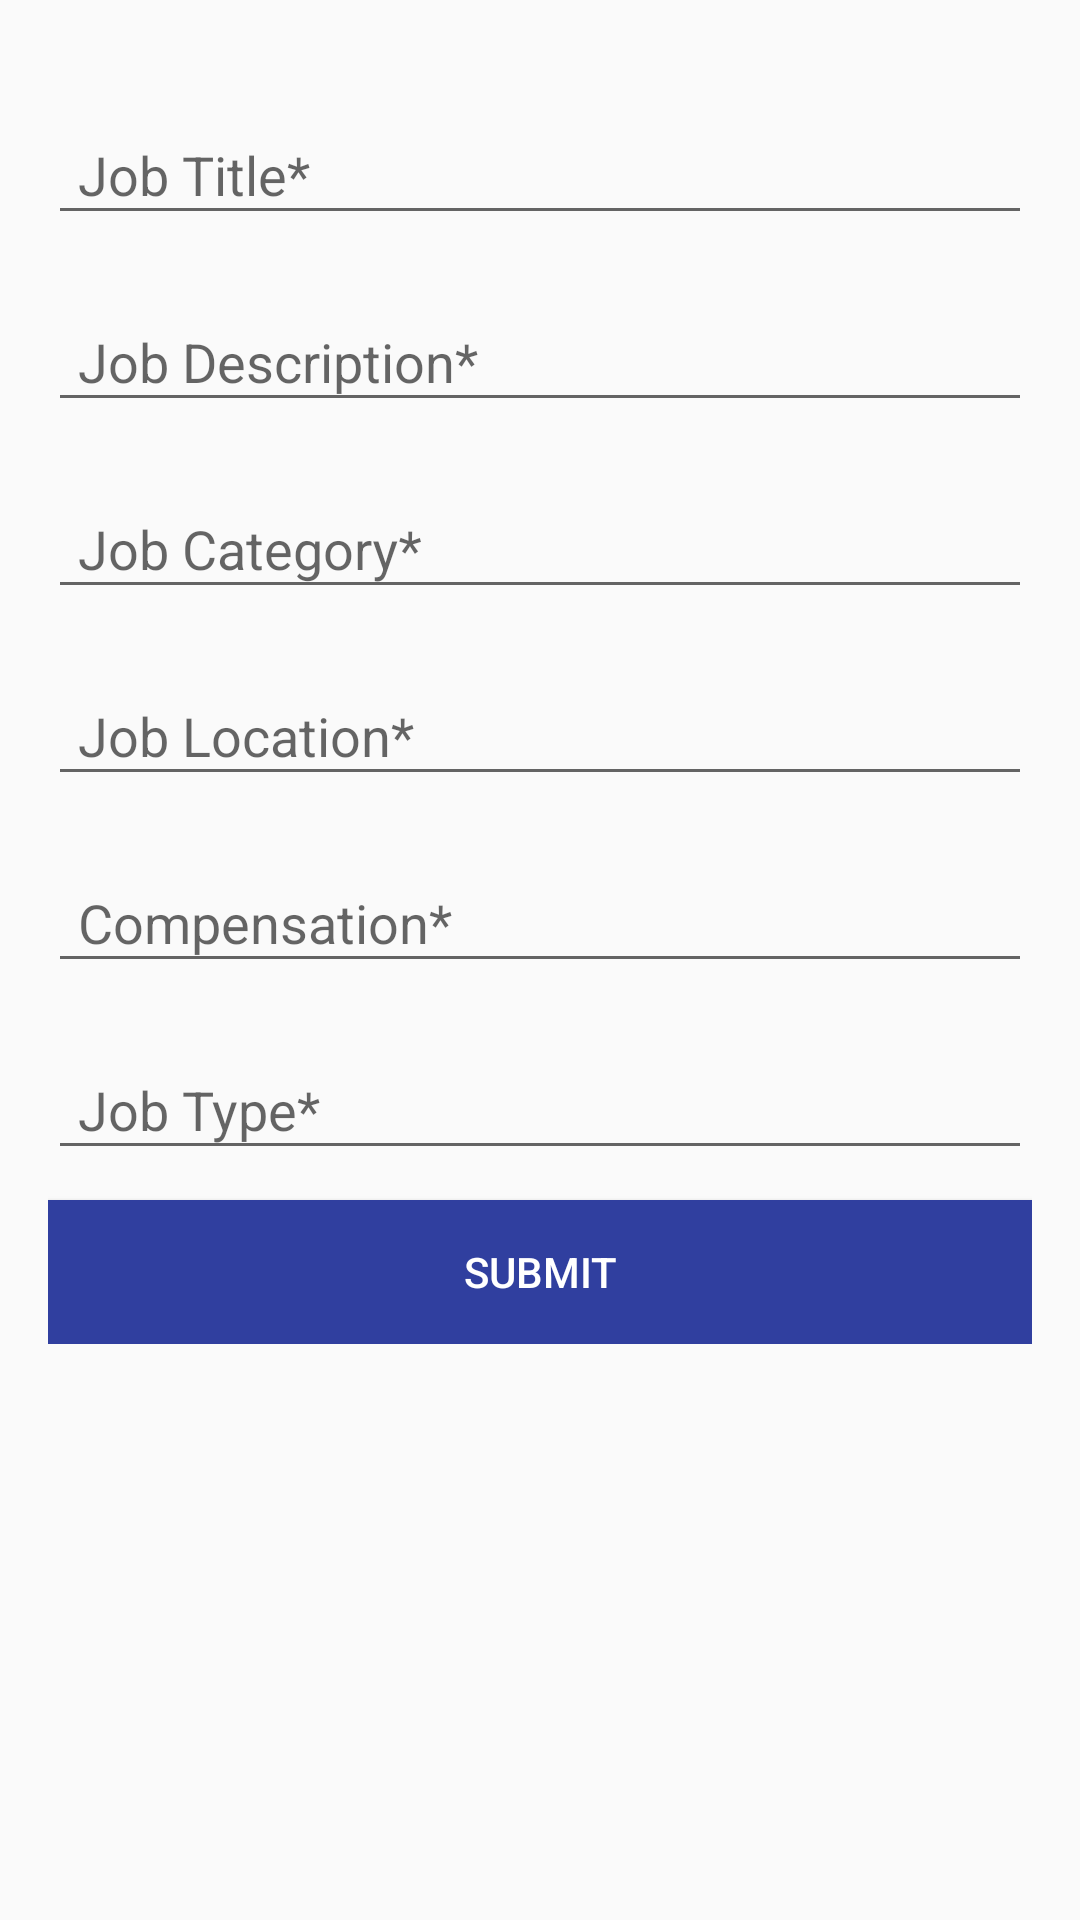

Here is an Android app screen rendered from its layout file. Give the layout XML and the strings, colors and styles it references.
<!-- AndroidManifest.xml: application theme AppTheme -->
<!-- res/layout/activity_new_job.xml -->
<?xml version="1.0" encoding="utf-8"?>
<android.support.v4.widget.NestedScrollView xmlns:android="http://schemas.android.com/apk/res/android"
    xmlns:app="http://schemas.android.com/apk/res-auto"
    xmlns:tools="http://schemas.android.com/tools"
    android:layout_width="match_parent"
    android:layout_height="match_parent"
    android:orientation="vertical"
    android:gravity="center"
    android:padding="16dp"
    tools:context="com.pivotalsoft.user.hikestreet.NewJobActivity">


    <LinearLayout
        android:layout_width="match_parent"
        android:layout_height="wrap_content"
        android:orientation="vertical"
        android:layout_marginBottom="10dp">

        <android.support.design.widget.TextInputLayout
            android:id="@+id/TitleWrapper"
            android:layout_width="match_parent"
            android:layout_height="wrap_content"
            android:layout_marginTop="10dp"
            >

            <EditText
                android:id="@+id/etTitle"
                android:layout_width="match_parent"
                android:layout_height="wrap_content"
                android:inputType="text"
                android:hint="Job Title*"
                android:paddingLeft="10dp"/>

        </android.support.design.widget.TextInputLayout>

        <android.support.design.widget.TextInputLayout
            android:id="@+id/EmailWrapper"
            android:layout_width="match_parent"
            android:layout_height="wrap_content"
            android:layout_marginTop="10dp"
            >

            <EditText
                android:id="@+id/etDescription"
                android:layout_width="match_parent"
                android:layout_height="wrap_content"
                android:inputType="textMultiLine"
                android:hint="Job Description*"
                android:paddingLeft="10dp"/>

        </android.support.design.widget.TextInputLayout>

        <android.support.design.widget.TextInputLayout
            android:id="@+id/institueWrapper"
            android:layout_width="match_parent"
            android:layout_height="wrap_content"
            android:layout_marginTop="10dp">

            <EditText
                android:id="@+id/etCategory"
                android:layout_width="match_parent"
                android:layout_height="wrap_content"
                android:inputType="textEmailAddress"
                android:hint="Job Category*"
                android:paddingLeft="10dp"
                android:clickable="true"
                android:focusable="false"
                android:drawableRight="@drawable/ic_arrow_drop_down_black_24dp"/>

        </android.support.design.widget.TextInputLayout>

        <android.support.design.widget.TextInputLayout
            android:id="@+id/locationWrapper"
            android:layout_width="match_parent"
            android:layout_height="wrap_content"
            android:layout_marginTop="10dp"
            >

            <EditText
                android:id="@+id/etLocation"
                android:layout_width="match_parent"
                android:layout_height="wrap_content"
                android:inputType="text"
                android:clickable="true"
                android:focusable="false"
                android:hint="Job Location*"
                android:paddingLeft="10dp"/>

        </android.support.design.widget.TextInputLayout>


        <android.support.design.widget.TextInputLayout
            android:id="@+id/EmailWrapper2"
            android:layout_width="match_parent"
            android:layout_height="wrap_content"
            android:layout_marginTop="10dp"
            >

            <EditText
                android:id="@+id/etCompensation"
                android:layout_width="match_parent"
                android:layout_height="wrap_content"
                android:inputType="textMultiLine"
                android:hint="Compensation*"
                android:paddingLeft="10dp"/>

        </android.support.design.widget.TextInputLayout>


        <android.support.design.widget.TextInputLayout
            android:id="@+id/jobtypeWrapper"
            android:layout_width="match_parent"
            android:layout_height="wrap_content"
            android:layout_marginTop="10dp">

            <EditText
                android:id="@+id/etJobtype"
                android:layout_width="match_parent"
                android:layout_height="wrap_content"
                android:inputType="textEmailAddress"
                android:hint="@string/job_type"
                android:paddingLeft="10dp"
                android:clickable="true"
                android:focusable="false"
                android:drawableRight="@drawable/ic_arrow_drop_down_black_24dp"/>

        </android.support.design.widget.TextInputLayout>




        <Button
            android:id="@+id/buttonSave"
            android:layout_width="match_parent"
            android:layout_height="wrap_content"
            android:text="Submit"
            android:background="@color/colorPrimaryDark"
            android:textColor="@android:color/white"
            android:layout_marginTop="10dp"
            />

    </LinearLayout>

</android.support.v4.widget.NestedScrollView>
<!-- resources referenced by this layout -->
<resources>
  <color name="colorPrimaryDark">#303F9F</color>
  <string name="job_type">Job Type*</string>
  <style name="AppTheme" parent="Theme.AppCompat.Light.DarkActionBar">
          
          <item name="colorPrimary">@color/colorPrimary</item>
          <item name="colorPrimaryDark">@color/colorPrimaryDark</item>
          <item name="colorAccent">@color/colorAccent</item>
      </style>
  <color name="colorPrimary">#3F51B5</color>
  <color name="colorAccent">#FF4081</color>
</resources>
